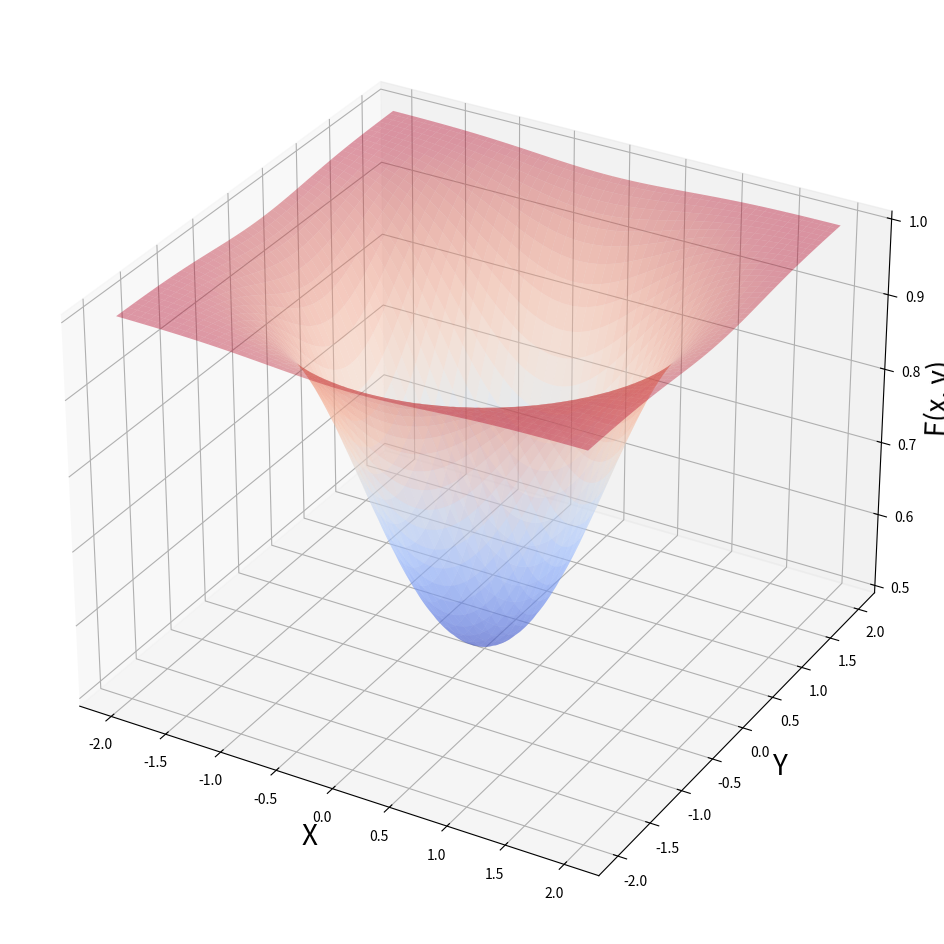

This chart was generated by the following Python code:
import numpy as np
import matplotlib.pyplot as plt
from mpl_toolkits.mplot3d import Axes3D
from matplotlib import cm
from sympy import diff, symbols

def f(x, y):
    r = 3**(-x**2 - y**2)
    return 1 / (r+1)

x = np.linspace(start=-2, stop=2, num=200)
y = np.linspace(start=-2, stop=2, num=200)

x, y = np.meshgrid(x, y)

fig = plt.figure(figsize=[16, 12])
ax = fig.add_subplot(projection='3d')

ax.set_xlabel('X', fontsize=20)
ax.set_ylabel('Y', fontsize=20)
ax.set_zlabel('F(x, y)', fontsize=20)

ax.plot_surface(x, y, f(x, y), cmap=cm.coolwarm, alpha=0.4)

plt.show()
